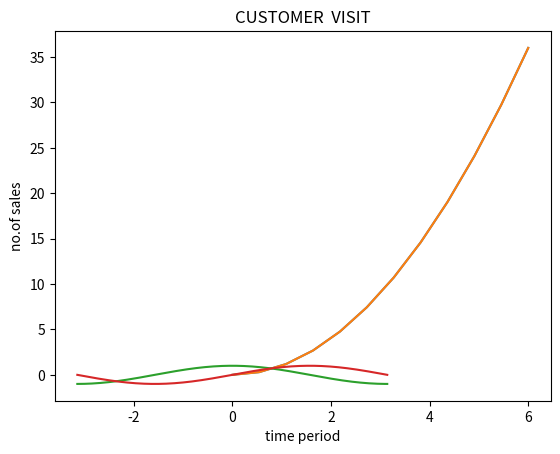
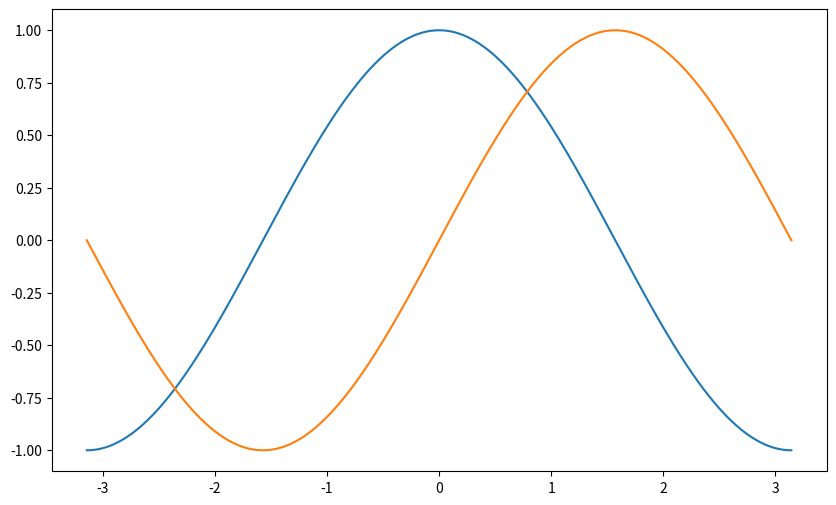
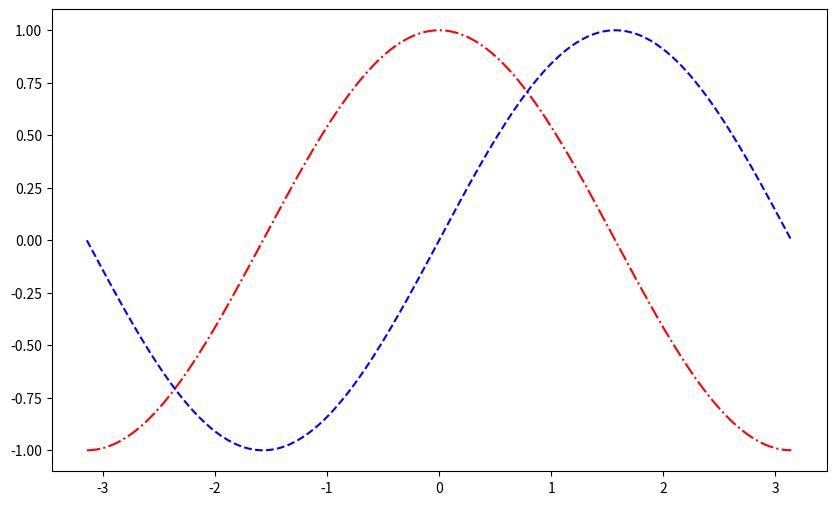
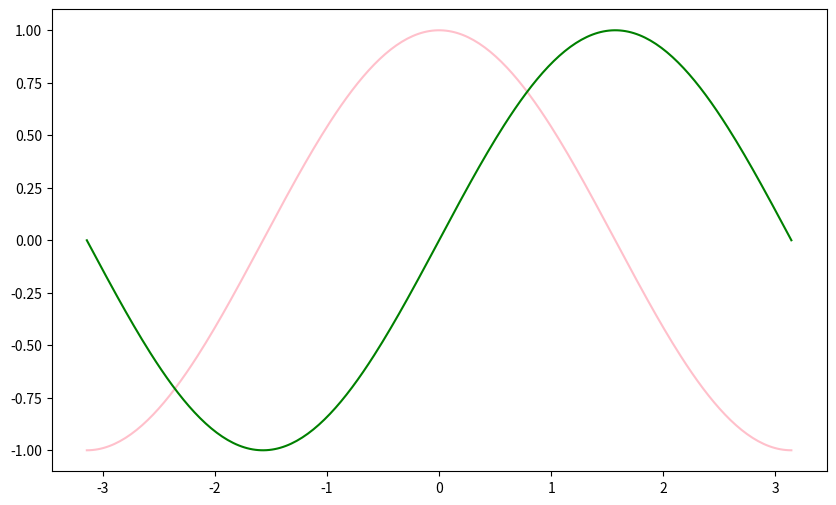
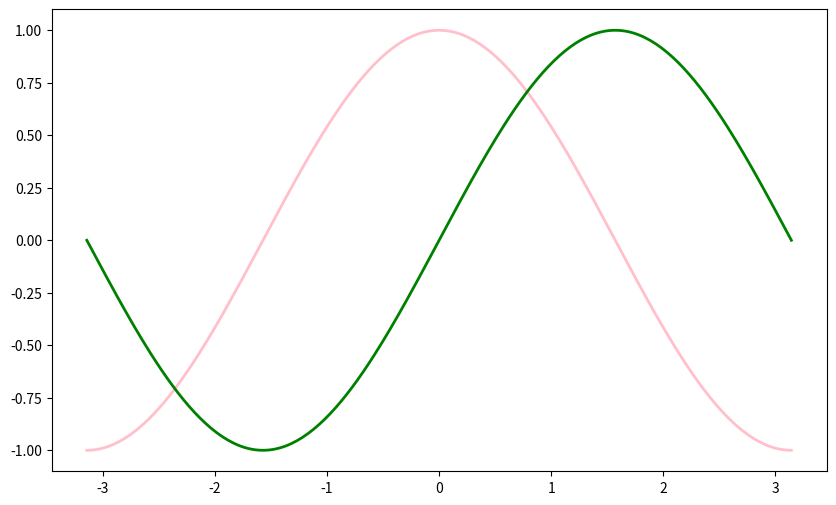
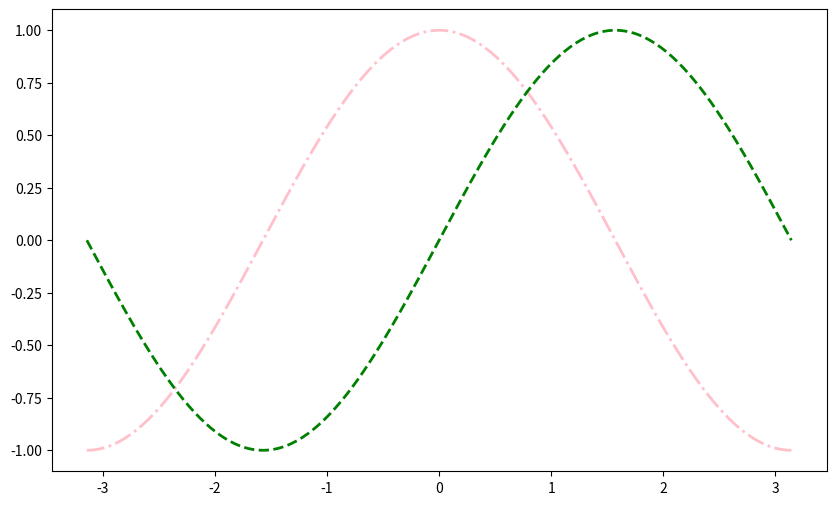
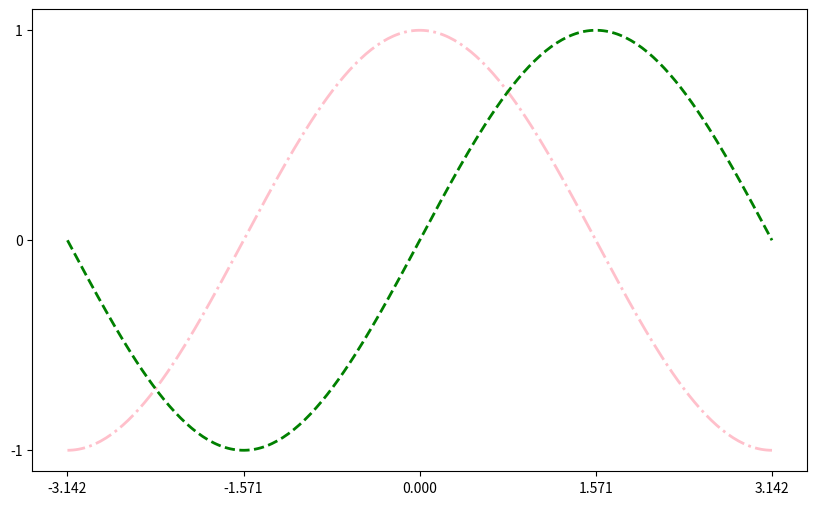
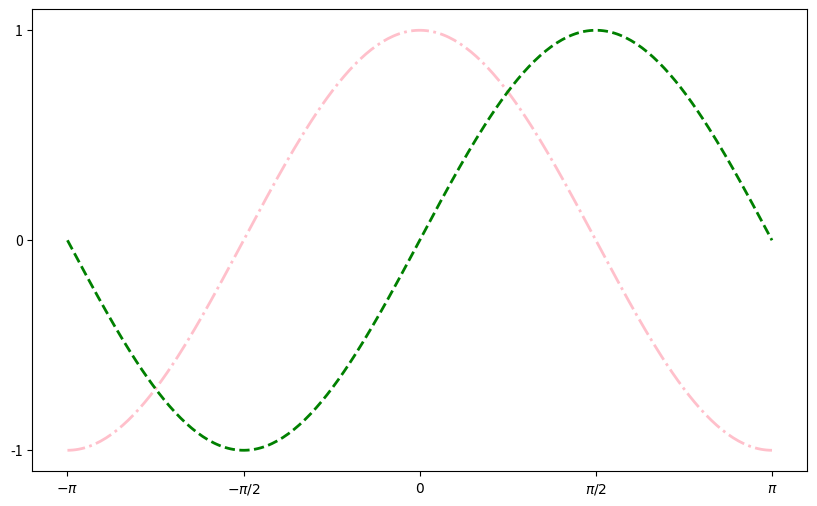

Reproduce these figures in Python, in order.
# -*- coding: utf-8 -*-
"""Untitled8.ipynb

Automatically generated by Colab.

Original file is located at
    https://colab.research.google.com/drive/1acaTC63jrbV9Pxi3k2wjpZnrxpkGoyQl
"""

import numpy as np
import matplotlib.pyplot as plt

# FUNCTIONAL METHOD


x = np.linspace(0,6,12)
y = x**2
x

y

plt.plot(x,y)
plt.show()

# TITLE AND LABEL

plt.xlabel('time period')
plt.ylabel('no.of sales')
plt.title('CUSTOMER  VISIT')
plt.plot(x,y)
plt.show()

x1 = np.linspace(-np.pi, np.pi, 256)
x2 = np.linspace(-np.pi, np.pi, 256)

y1 = np.cos(x1)
y2 = np.sin(x2)

plt.plot(x1 ,y1, x2, y2)
plt.show()

# FIGURESIZE AND dpi

plt.figure(figsize = (10,6) ,dpi =80)

plt.plot(x1,y1)
plt.plot(x2,y2)
plt.show()

#  STYLING FIGURE

plt.figure(figsize = (10,6), dpi = 80)

plt.plot(x1,y1 , 'r-.')
plt.plot(x2,y2 , 'b--')

plt.show()

plt.figure(figsize = (10,6), dpi = 80)

plt.plot(x1, y1, color = 'pink')
plt.plot(x2, y2, color = 'green')

plt.show()

plt.figure(figsize = (10,6), dpi = 80)

plt.plot(x1, y1, color = 'pink', linewidth = 2)
plt.plot(x2, y2, color = 'green', linewidth = 2)
plt.show()

plt.figure(figsize = (10,6), dpi = 80)

plt.plot(x1, y1, color = 'pink', linewidth =2, linestyle = '-.')
plt.plot(x2, y2, color = 'green', linewidth = 2, linestyle = '--')
plt.show()

plt.figure(figsize = (10,6), dpi = 80)

plt.plot(x1, y1, color = 'pink', linewidth = 2, linestyle = '-.')
plt. plot(x2, y2, color = 'green', linewidth = 2 ,linestyle = '--')
plt.xticks ([-np.pi, -np.pi/2,0, np.pi/2, np.pi])
plt.yticks([-1,0, 1])
plt.show()

plt.figure(figsize = (10,6), dpi = 80)

plt.plot (x1, y1, color = 'pink', linewidth = 2 , linestyle = '-.')
plt.plot (x2,y2, color = 'green',linewidth = 2, linestyle = '--')

plt.xticks([-np.pi , -np.pi/2,0, np.pi/2, np.pi], [r'$-\pi$',r'$-\pi/2$',r'$0$',r'$\pi/2$',r'$\pi$'])
plt.yticks([-1,0,1])
plt.show()

